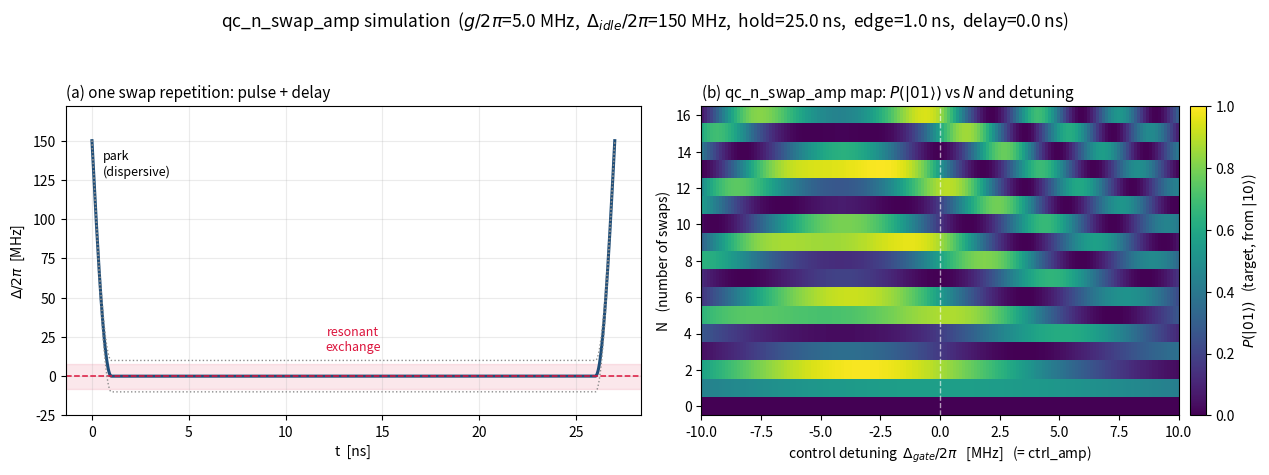

This figure's Python source:
"""
qc_n_swap_amp simulation: repeat a DC-flux swap pulse N times on a
control-target transmon pair and sweep the control's flat-top detuning
(the ctrl_amp knob), recording the target population P(|01>) from |10>.

Reproduces the qc_n_swap_amp error-amplification map (N x flux-amplitude
chevron): each pulse partially swaps |10> <-> |01> by an angle set by the
on-flat-top detuning; repeating N times amplifies the swap, so the swap
resonance and the N-period (= pi/theta) show up as a chevron.

Frame convention
----------------
All simulation is done in the frame rotating at omega_2 for BOTH transmons
("common frame").  In this frame the exchange term g(a1^dag a2 + h.c.) is
static -- no explicit time-dependent phase -- which is exactly the statement
that a DC flux pulse carries no phase reference.

    H(t) = Delta(t) n1 + (alpha1/2) n1(n1-1) + (alpha2/2) n2(n2-1)
           + g (a1^dag a2 + a2^dag a1)
    Delta(t) = omega_1(t) - omega_2          (control detuning from target)

Populations are frame-independent, so nothing below depends on this choice.

Pulse shape
-----------
Quarter-sine flat-top (the lab's FlatTopCosinePulse): rise sin(0 -> pi/2), a
flat top, and fall sin(pi/2 -> pi).  Between consecutive swaps the control
returns to its park (dispersive) frequency for T_DELAY ns.

Everything is a GIVEN parameter -- nothing is calibrated to a target angle.
"""

import numpy as np
import matplotlib.pyplot as plt

TWOPI = 2 * np.pi

# ---------------------------------------------------------------- operators
NL, DIM = 3, 9                                   # qutrit x qutrit
a  = np.diag(np.sqrt(np.arange(1, NL)), 1)
I3, Id = np.eye(NL), np.eye(DIM)
a1, a2 = np.kron(a, I3), np.kron(I3, a)
n1, n2 = a1.conj().T @ a1, a2.conj().T @ a2

ix = lambda m, n: m * NL + n
S00, S01, S10, S11 = ix(0, 0), ix(0, 1), ix(1, 0), ix(1, 1)

# ======================================================== GIVEN PARAMETERS
# --- system ---------------------------------------------------------------
F2       = 5.000      # fixed-frequency transmon (target)            [GHz]
F1_IDLE  = 5.150      # tunable transmon (control), parked           [GHz]
A1, A2   = -0.200, -0.205                       # anharmonicities    [GHz]
G        = 0.005      # effective control-target exchange (J_eff)    [GHz]

# --- swap pulse -----------------------------------------------------------
EDGE     = 1.0        # quarter-sine edge width, per edge            [ns]
T_HOLD   = 25.0       # flat-top hold duration                       [ns]

# --- sequence -------------------------------------------------------------
T_DELAY  = 0.0        # delay at park between consecutive swaps       [ns]
NMAX     = 16         # max number of swap repetitions

# --- detuning sweep (the ctrl_amp axis) -----------------------------------
DMIN, DMAX = -10.0, 10.0        # control flat-top detuning sweep    [MHz]
NDET       = 161                # sweep points

DT       = 0.01       # integration step                             [ns]
# ==========================================================================

D_IDLE = TWOPI * (F1_IDLE - F2)

# NOTE on parking choice: |Delta_idle| = 150 MHz < |alpha| = 200 MHz, so the
# flux excursion never sweeps through the |11>-|02> or |11>-|20> two-photon
# resonances.  (The map starts from |10>, so those are irrelevant here anyway.)

H0 = (TWOPI * A1 / 2) * (n1 @ (n1 - Id)) \
   + (TWOPI * A2 / 2) * (n2 @ (n2 - Id)) \
   + TWOPI * G * (a1.conj().T @ a2 + a2.conj().T @ a1)


# ------------------------------------------------------------- propagators
def expmh(H, dt):
    """exp(-i H dt) for Hermitian H, via eigendecomposition."""
    w, v = np.linalg.eigh(H)
    return (v * np.exp(-1j * w * dt)) @ v.conj().T


def env(t, t_hold):
    """Flat-top with quarter-sine edges (FlatTopCosinePulse): rise sin(0->pi/2),
    flat top at 1, fall cos over pi/2.  Support = [0, 2*EDGE + t_hold]."""
    t = np.asarray(t, float)
    rise = np.sin(0.5 * np.pi * t / EDGE)                    # [0, EDGE]          : 0 -> 1
    fall = np.cos(0.5 * np.pi * (t - EDGE - t_hold) / EDGE)  # [EDGE+th, 2EDGE+th]: 1 -> 0
    e = np.where(t < EDGE, rise, np.where(t < EDGE + t_hold, 1.0, fall))
    return np.clip(e, 0.0, 1.0)


def detuning(t, t_hold, d_gate):
    """Delta(t): park at D_IDLE, dip to d_gate on the flat top (quarter-sine edges)."""
    return D_IDLE + (d_gate - D_IDLE) * env(t, t_hold)


def U_pulse(t_hold, d_gate):
    """Propagator across one flux swap pulse (ramp + hold + ramp)."""
    T  = 2 * EDGE + t_hold
    ns = int(round(T / DT))
    dt = T / ns
    U  = np.eye(DIM, dtype=complex)
    for k in range(ns):
        U = expmh(detuning((k + 0.5) * dt, t_hold, d_gate) * n1 + H0, dt) @ U
    return U


def U_wait(t_delay):
    """Propagator for parking at Delta_idle (exact -- H is time independent)."""
    return expmh(D_IDLE * n1 + H0, t_delay)


def U_rep(d_gate):
    """One repetition of the qc_n_swap_amp sequence: swap pulse + park delay."""
    U = U_pulse(T_HOLD, d_gate)
    if T_DELAY > 0:
        U = U_wait(T_DELAY) @ U
    return U


# -------------------------------------------------------------- extraction
def evolve(C, N, init):
    """States after 0..N applications of C."""
    psi = np.zeros(DIM, complex); psi[init] = 1.0
    U, out = np.eye(DIM, dtype=complex), []
    for _ in range(N + 1):
        out.append(U @ psi)
        U = C @ U
    return np.array(out)


# ================================================================ run info
t_pulse = 2 * EDGE + T_HOLD
t_rep   = t_pulse + T_DELAY
print("=" * 66)
print(f"swap pulse : edge={EDGE:.2f} ns/side  hold={T_HOLD:.2f} ns  -> {t_pulse:.2f} ns")
print(f"delay      : {T_DELAY:.2f} ns at park   (one repetition = {t_rep:.2f} ns)")
print(f"detuning   : [{DMIN:.1f}, {DMAX:.1f}] MHz  x {NDET} pts   (ctrl_amp axis)")
print(f"repetitions: N = 0 .. {NMAX}")
print("=" * 66)

# ================================================================== figure
fig, ax = plt.subplots(1, 2, figsize=(13, 4.8))

# --- (a) one swap repetition: pulse + delay ------------------------------
tt = np.linspace(0, t_rep, 1400)
pulse_dd = lambda dg: np.where(tt <= t_pulse,
                               detuning(np.clip(tt, 0, t_pulse), T_HOLD, dg),
                               D_IDLE) / TWOPI * 1e3
ax[0].plot(tt, pulse_dd(0.0), lw=2.2, color="#1f4e79")
ax[0].axhline(0, color="crimson", ls="--", lw=1.1)
ax[0].axhspan(-8, 8, color="crimson", alpha=0.10)
# faint outlines of the swept flat-top levels (= the panel-(b) x-axis)
for dg in (DMIN, DMAX):
    ax[0].plot(tt, pulse_dd(TWOPI * dg * 1e-3), lw=1.0, ls=":", color="0.55")
if T_DELAY > 0:
    ax[0].axvspan(t_pulse, t_rep, color="0.85", alpha=0.7)
    ax[0].text(t_pulse + T_DELAY / 2, D_IDLE / TWOPI * 1e3 * 0.55,
               "delay\n(park)", ha="center", fontsize=9)
ax[0].text(EDGE + T_HOLD / 2, 16, "resonant\nexchange", ha="center",
           fontsize=9, color="crimson")
ax[0].text(0.02 * t_rep, D_IDLE / TWOPI * 1e3 - 6, "park\n(dispersive)",
           fontsize=9, va="top")
ax[0].set_xlabel("t  [ns]"); ax[0].set_ylabel(r"$\Delta/2\pi$  [MHz]")
ax[0].set_title("(a) one swap repetition: pulse + delay", loc="left", fontsize=11)
ax[0].set_ylim(min(DMIN, 0.0) - 15, D_IDLE / TWOPI * 1e3 + 22)
ax[0].grid(alpha=0.25)

# --- (b) qc_n_swap_amp map: P(|01>) vs N and control detuning ------------
d_axis = np.linspace(DMIN, DMAX, NDET)           # MHz
d_rad  = TWOPI * d_axis * 1e-3                    # rad/ns
P01 = np.array([abs(evolve(U_rep(dg), NMAX, S10)[:, S01])**2
                for dg in d_rad]).T              # (NMAX+1, NDET): rows = N, cols = detuning
im = ax[1].imshow(P01, origin="lower", aspect="auto",
                  extent=[DMIN, DMAX, -0.5, NMAX + 0.5],
                  cmap="viridis", vmin=0, vmax=1, interpolation="nearest")
ax[1].axvline(0, color="w", ls="--", lw=1.0, alpha=0.6)      # resonance
cbar = fig.colorbar(im, ax=ax[1], pad=0.02)
cbar.set_label(r"$P(|01\rangle)$   (target, from $|10\rangle$)")
ax[1].set_xlabel(r"control detuning  $\Delta_{gate}/2\pi$   [MHz]   (= ctrl_amp)")
ax[1].set_ylabel("N   (number of swaps)")
ax[1].set_yticks(np.arange(0, NMAX + 1, 2))
ax[1].set_title(r"(b) qc_n_swap_amp map: $P(|01\rangle)$ vs $N$ and detuning",
                loc="left", fontsize=11)

fig.suptitle(
    rf"qc_n_swap_amp simulation  ($g/2\pi$={G*1e3:.1f} MHz,  "
    rf"$\Delta_{{idle}}/2\pi$={D_IDLE/TWOPI*1e3:.0f} MHz,  hold={T_HOLD:.1f} ns,  "
    rf"edge={EDGE:.1f} ns,  delay={T_DELAY:.1f} ns)", fontsize=12.5)
fig.tight_layout(rect=[0, 0, 1, 0.94])
fig.savefig("dc_flux_partial_swap.png", dpi=155)

# ------------------------------------------------------------------ summary
print("on-resonance (Delta_gate = 0) joint populations from |10>:")
print(f"{'N':>3} {'P10':>8} {'P01':>8} {'P10+P01':>9}")
sr = evolve(U_rep(0.0), NMAX, S10)
for N in range(0, NMAX + 1, 2):
    p10, p01 = abs(sr[N, S10])**2, abs(sr[N, S01])**2
    print(f"{N:>3} {p10:>8.4f} {p01:>8.4f} {p10+p01:>9.4f}")
print("=" * 66)
